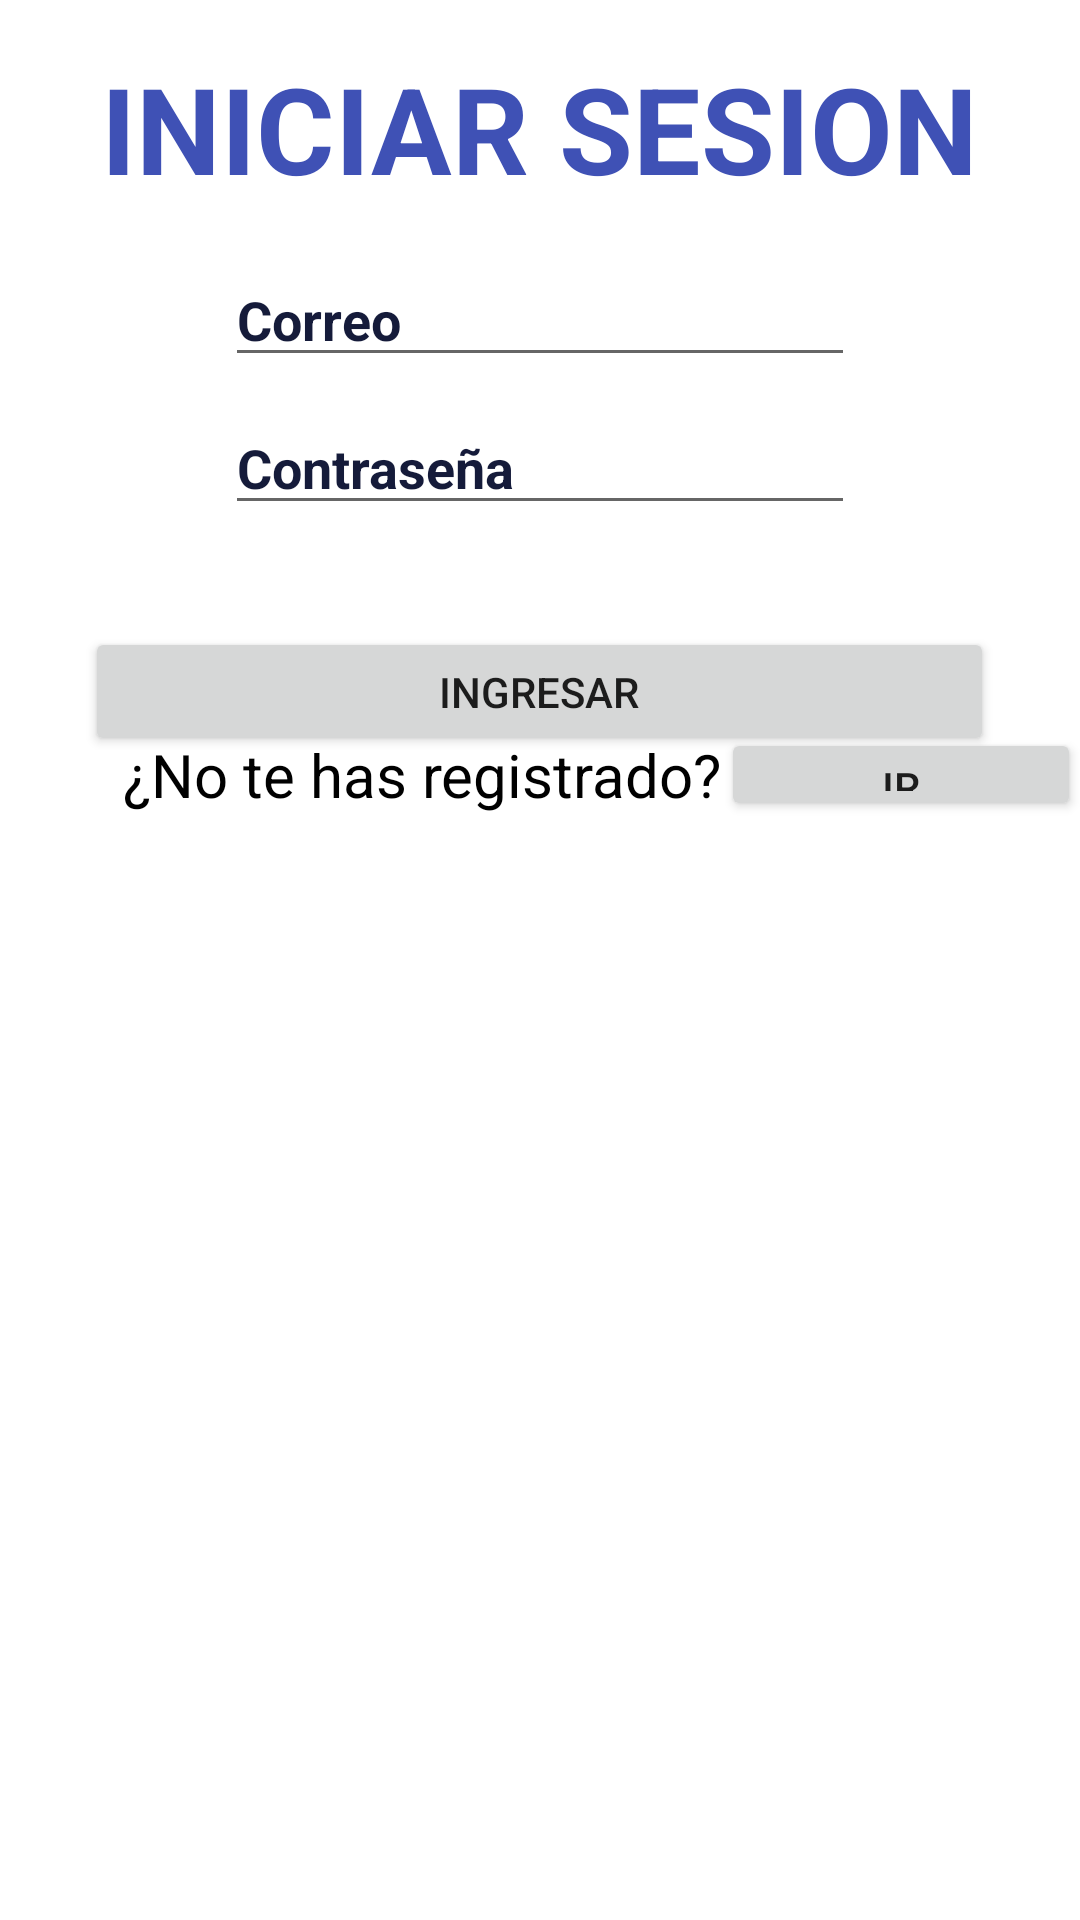

Here is an Android app screen rendered from its layout file. Give the layout XML and the strings, colors and styles it references.
<!-- AndroidManifest.xml: application theme Theme.SeeYou -->
<!-- res/layout/activity_login.xml -->
<?xml version="1.0" encoding="utf-8"?>
<androidx.constraintlayout.widget.ConstraintLayout xmlns:android="http://schemas.android.com/apk/res/android"
    xmlns:app="http://schemas.android.com/apk/res-auto"
    xmlns:tools="http://schemas.android.com/tools"
    android:layout_width="match_parent"
    android:layout_height="match_parent"
    tools:context=".Login">

    <Button
        android:id="@+id/btnNota"
        android:layout_width="120dp"
        android:layout_height="31dp"
        android:text="Ir"
        app:layout_constraintBottom_toBottomOf="@+id/tvNota"
        app:layout_constraintEnd_toEndOf="parent"
        app:layout_constraintStart_toEndOf="@+id/tvNota"
        app:layout_constraintTop_toTopOf="@+id/tvNota" />

    <TextView
        android:id="@+id/tvNota"
        android:layout_width="wrap_content"
        android:layout_height="wrap_content"
        android:layout_marginBottom="380dp"
        android:text="¿No te has registrado?"
        android:textColor="#000000"
        android:textSize="20sp"
        app:layout_constraintBottom_toBottomOf="parent"
        app:layout_constraintEnd_toEndOf="parent"
        app:layout_constraintHorizontal_bias="0.255"
        app:layout_constraintStart_toStartOf="parent"
        app:layout_constraintTop_toBottomOf="@+id/btnIngresar"
        app:layout_constraintVertical_bias="0.4" />

    <EditText
        android:id="@+id/etEmail2"
        android:layout_width="wrap_content"
        android:layout_height="wrap_content"
        android:ems="10"
        android:hint="Correo"
        android:inputType="textPersonName"
        android:textColor="#151B3A"
        android:textColorHint="#151B3A"
        android:textStyle="bold"
        app:layout_constraintBottom_toBottomOf="parent"
        app:layout_constraintEnd_toEndOf="parent"
        app:layout_constraintStart_toStartOf="parent"
        app:layout_constraintTop_toTopOf="parent"
        app:layout_constraintVertical_bias="0.141" />

    <EditText
        android:id="@+id/etContraseña2"
        android:layout_width="wrap_content"
        android:layout_height="wrap_content"
        android:ems="10"
        android:hint="Contraseña"
        android:inputType="textPassword"
        android:textColorHint="#151B3A"
        android:textStyle="bold"
        app:layout_constraintBottom_toBottomOf="parent"
        app:layout_constraintEnd_toEndOf="@+id/etEmail2"
        app:layout_constraintHorizontal_bias="0.08"
        app:layout_constraintStart_toStartOf="@+id/etEmail2"
        app:layout_constraintTop_toTopOf="parent"
        app:layout_constraintVertical_bias="0.223" />

    <TextView
        android:id="@+id/tvTitulo"
        android:layout_width="wrap_content"
        android:layout_height="wrap_content"
        android:layout_marginTop="16dp"
        android:gravity="center"
        android:text="INICIAR SESION"
        android:textColor="#3F51B5"
        android:textSize="40sp"
        android:textStyle="bold"
        app:layout_constraintEnd_toEndOf="parent"
        app:layout_constraintHorizontal_bias="0.497"
        app:layout_constraintStart_toStartOf="parent"
        app:layout_constraintTop_toTopOf="parent" />

    <Button
        android:id="@+id/btnIngresar"
        android:layout_width="303dp"
        android:layout_height="43dp"
        android:text="Ingresar"
        android:onClick="Validar"
        app:layout_constraintBottom_toBottomOf="parent"
        app:layout_constraintEnd_toEndOf="@+id/etContraseña2"
        app:layout_constraintHorizontal_bias="0.505"
        app:layout_constraintStart_toStartOf="@+id/etContraseña2"
        app:layout_constraintTop_toTopOf="parent"
        app:layout_constraintVertical_bias="0.35" />

</androidx.constraintlayout.widget.ConstraintLayout>
<!-- resources referenced by this layout -->
<resources>
  <style name="Theme.SeeYou" parent="Theme.MaterialComponents.DayNight.NoActionBar">
          
          <item name="colorPrimary">@color/purple_500</item>
          <item name="colorPrimaryVariant">#BE7100</item>
          <item name="colorOnPrimary">@color/blanco_gris</item>
          
          <item name="colorSecondary">@color/azul_obscuro</item>
          <item name="colorSecondaryVariant">@color/teal_700</item>
          <item name="colorOnSecondary">@color/black</item>
          
          <item name="android:statusBarColor">@color/Trasparente</item>
          
      </style>
  <color name="purple_500">#FF6200EE</color>
  <color name="teal_700">#FF018786</color>
  <color name="black">#FF000000</color>
</resources>
